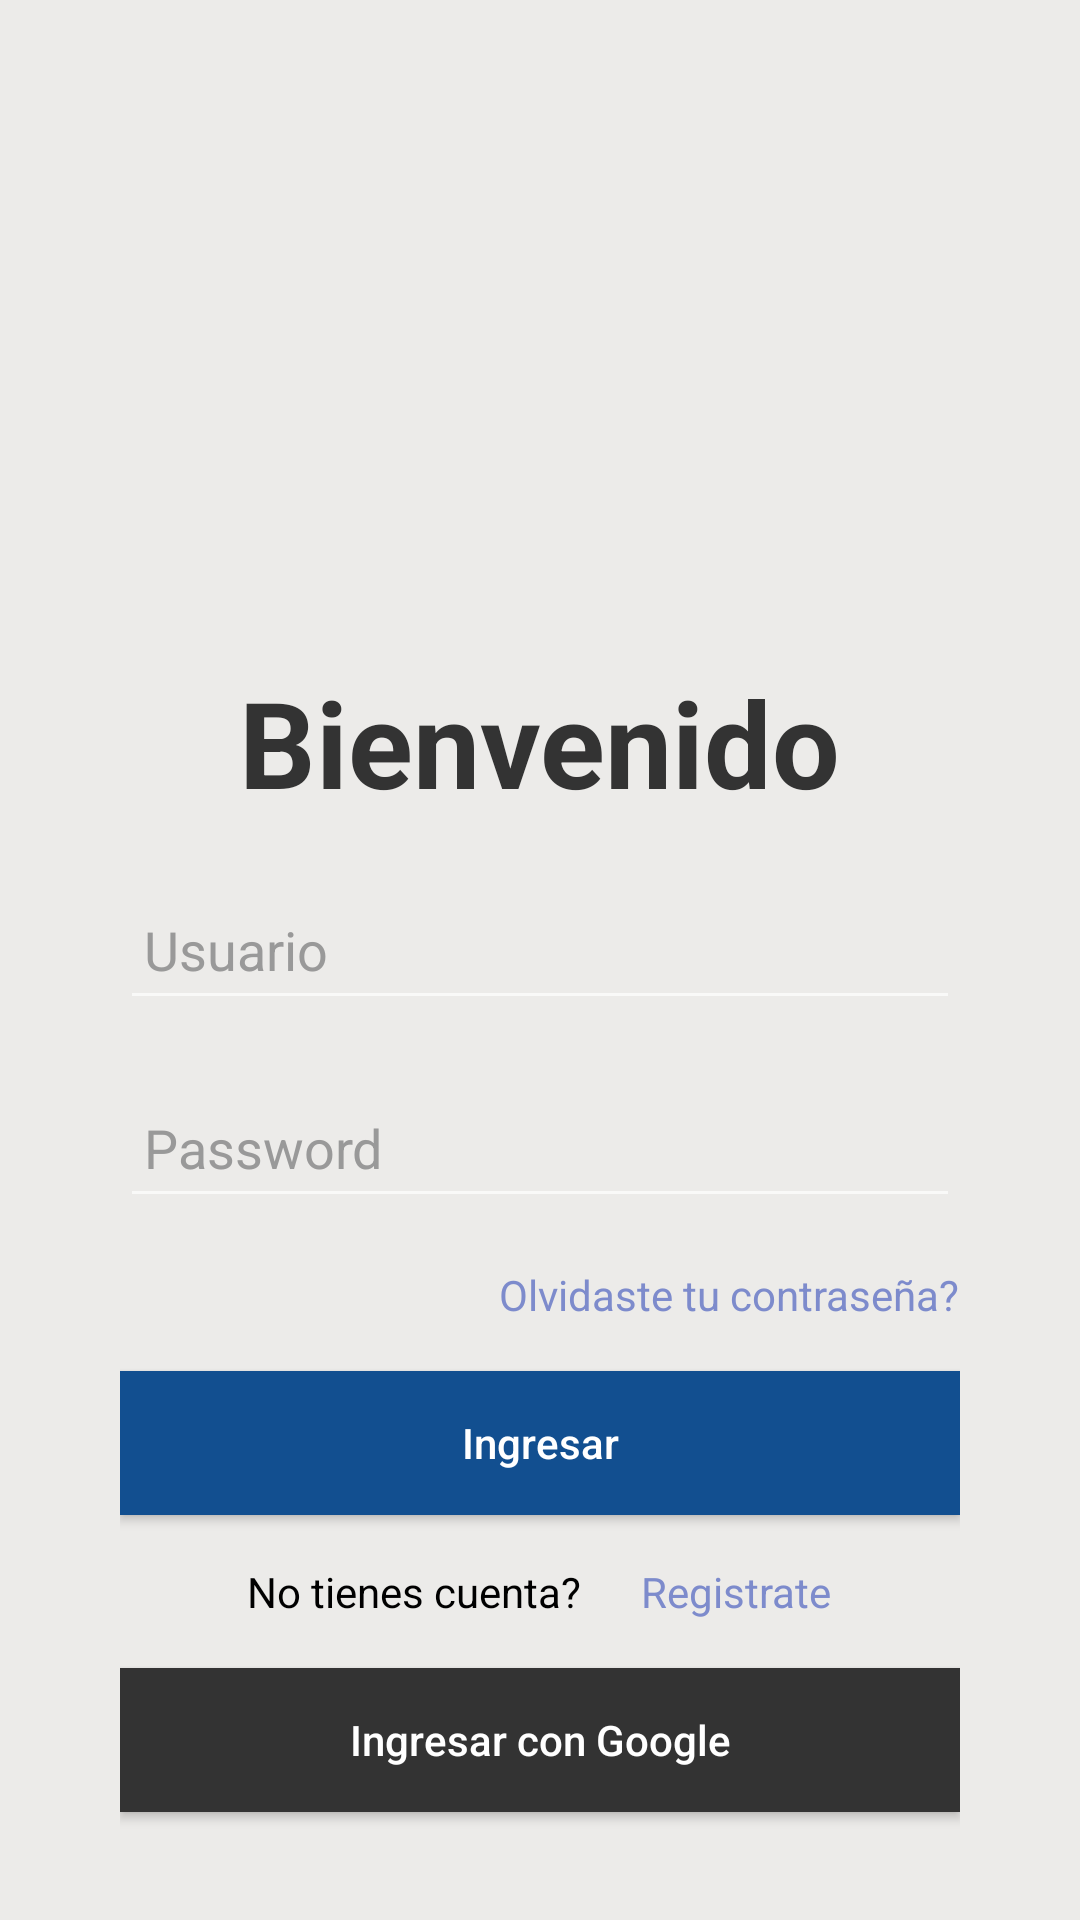

The Android layout XML behind this screen, and the referenced resources:
<!-- AndroidManifest.xml: application theme AppTheme -->
<!-- res/layout/fragment_login.xml -->
<?xml version="1.0" encoding="utf-8"?>
<androidx.constraintlayout.widget.ConstraintLayout xmlns:android="http://schemas.android.com/apk/res/android"
    xmlns:tools="http://schemas.android.com/tools"
    android:background="@color/colorActivityBackground"
    android:layout_width="match_parent"
    android:layout_height="match_parent"
    tools:context=".fragments.main.LoginFragment">

    <LinearLayout
        android:layout_width="match_parent"
        android:layout_height="match_parent"
        android:gravity="center"
        android:layout_marginHorizontal="40dp"
        android:orientation="vertical">

        <ImageView
            android:layout_width="160dp"
            android:layout_height="170dp"
            android:layout_marginBottom="15dp"
            android:src="@drawable/icon"/>

        <TextView
            android:layout_width="wrap_content"
            android:layout_height="wrap_content"
            android:textSize="40sp"
            android:textColor="@color/titleColor"
            android:textStyle="bold"
            android:text="Bienvenido"/>

        <EditText
            android:id="@+id/et_login_email"
            android:layout_width="match_parent"
            android:layout_height="50dp"
            android:hint="Usuario"
            android:layout_marginTop="16dp"
            android:paddingStart="8dp"
            android:paddingEnd="8dp"
            android:textColor="@color/black"
            android:textColorHint="#999999"
            android:inputType="textEmailAddress"
            android:focusable="true"
            android:focusableInTouchMode="true"/>

        <EditText
            android:id="@+id/et_login_password"
            android:layout_marginTop="16dp"
            android:layout_width="match_parent"
            android:inputType="textPassword"
            android:layout_height="50dp"
            android:textColor="@color/black"
            android:hint="Password"
            android:paddingStart="8dp"
            android:paddingEnd="8dp"
            android:textColorHint="#999999"
            android:focusable="true"
            android:focusableInTouchMode="true"/>

        <TextView
            android:layout_width="wrap_content"
            android:layout_height="wrap_content"
            android:layout_marginTop="16dp"
            android:layout_gravity="end"
            android:textColor="@color/linkColor"
            android:text="Olvidaste tu contraseña?"/>

        <Button
            android:id="@+id/btnLogin"
            android:layout_width="match_parent"
            android:layout_height="48dp"
            android:layout_marginTop="16dp"
            android:text="Ingresar"
            android:textColor="@color/white"
            android:textAllCaps="false"
            android:background="@color/buttonColor"/>

        <LinearLayout
            android:layout_marginTop="16dp"
            android:layout_width="wrap_content"
            android:layout_height="wrap_content"
            android:orientation="horizontal">

            <TextView
                android:layout_width="wrap_content"
                android:layout_height="wrap_content"
                android:layout_marginHorizontal="10dp"
                android:textColor="@color/black"
                android:text="No tienes cuenta?"/>

            <TextView
                android:id="@+id/tv_register_button"
                android:layout_width="wrap_content"
                android:layout_height="wrap_content"
                android:layout_marginHorizontal="10dp"
                android:textColor="@color/linkColor"
                android:text="Registrate"/>

        </LinearLayout>

        <Button
            android:id="@+id/btnGoogleSign"
            android:layout_width="match_parent"
            android:paddingHorizontal="15dp"
            android:layout_height="48dp"
            android:layout_marginTop="16dp"
            android:textAllCaps="false"
            android:background="@color/titleColor"
            android:drawableStart="@drawable/ic_google"
            android:drawablePadding="8dp"
            android:text="Ingresar con Google"/>

    </LinearLayout>

</androidx.constraintlayout.widget.ConstraintLayout>
<!-- resources referenced by this layout -->
<resources>
  <color name="black">#000000</color>
  <color name="buttonColor">#124F90</color>
  <color name="colorActivityBackground">#ecebe9</color>
  <color name="linkColor">#7D8BCC</color>
  <color name="titleColor">#333333</color>
  <color name="white">#FFFFFF</color>
  <style name="AppTheme" parent="Theme.MaterialComponents">
          
          <item name="colorPrimary">@color/colorPrimary</item>
          <item name="colorPrimaryDark">@color/colorPrimaryDark</item>
          <item name="colorAccent">@color/colorAccent</item>
  
          <item name="windowActionBar">false</item>
          <item name="windowNoTitle">true</item>
          <item name="drawerArrowStyle">@style/DrawerIcon</item>
  
      </style>
  <color name="colorPrimary">#008577</color>
  <color name="colorPrimaryDark">#222222</color>
  <color name="colorAccent">#D81B60</color>
  <style name="DrawerIcon" parent="Widget.AppCompat.DrawerArrowToggle">
          <item name="color">@color/black</item>
      </style>
</resources>
